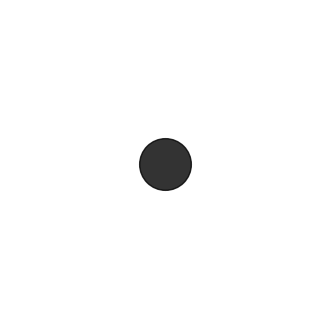

This figure's Python source: (Note: this script raises an exception after producing the figure.)
#!/usr/bin/env python3
import os
import math
import matplotlib.pyplot as plt

# -------------------------------
# Setup directories and files
# -------------------------------
dot_dir = os.path.expanduser("~/.dottracker")
os.makedirs(dot_dir, exist_ok=True)
count_file = os.path.join(dot_dir, "count")
dot_file = os.path.join(dot_dir, "dot.png")

# Initialize counter if missing
if not os.path.exists(count_file):
    with open(count_file, "w") as f:
        f.write("0")

# -------------------------------
# Update counter
# -------------------------------
with open(count_file, "r+") as f:
    count = int(f.read().strip())
    count += 1
    f.seek(0)
    f.write(str(count))
    f.truncate()

# -------------------------------
# Draw dot
# -------------------------------
radius = math.log(count + 1) * 2  # adjust multiplier for visual size
plt.figure(figsize=(4, 4))
plt.scatter(0, 0, s=(radius * 1000), color="black", alpha=0.8)
plt.axis("off")
plt.xlim(-1, 1)
plt.ylim(-1, 1)
plt.savefig(dot_file, bbox_inches="tight", pad_inches=0)
plt.close()

# -------------------------------
# Add PROMPT_COMMAND to ~/.bashrc if not already present
# -------------------------------
bashrc_path = os.path.expanduser("~/.bashrc")
prompt_command_line = f'PROMPT_COMMAND="python3 {os.path.abspath(__file__)}"'

# Check if line already exists
with open(bashrc_path, "r") as f:
    bashrc_content = f.read()

if prompt_command_line not in bashrc_content:
    with open(bashrc_path, "a") as f:
        f.write(f"\n# Added by dottracker\n{prompt_command_line}\n")
